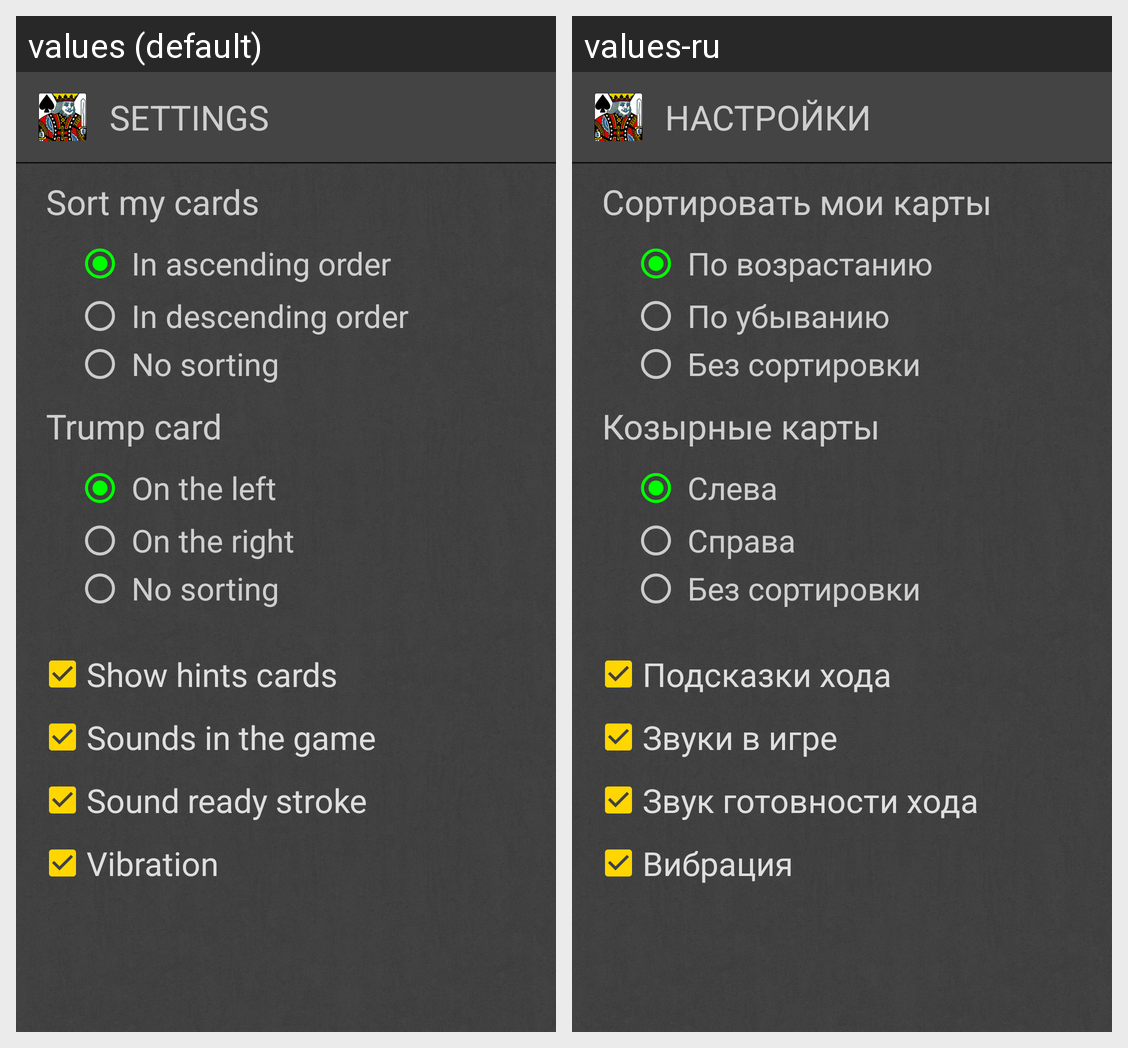

Locale-by-locale string values for the Android screen shown in this grid:
Android screen res/layout/page_settings.xml rendered under 2 locales, left to right: values (default), values-ru. Device: Nexus 5 (rendered at 1080×1920; each locale shown at half size, 540×960, under a caption strip naming it); theme AppTheme.
Strings drawn on this screen, with the default value and each locale's value (text and hints the layout hard-codes, and strings that could not be matched under every locale, appear in the picture but are not listed):

txt_7
  values: SETTINGS
  values-ru: НАСТРОЙКИ

txt_61
  values: Sort my cards
  values-ru: Сортировать мои карты

txt_62
  values: In ascending order
  values-ru: По возрастанию

txt_63
  values: In descending order
  values-ru: По убыванию

txt_64
  values: No sorting
  values-ru: Без сортировки

txt_65
  values: Trump card
  values-ru: Козырные карты

txt_66
  values: On the left
  values-ru: Слева

txt_67
  values: On the right
  values-ru: Справа

txt_105
  values: Show hints cards
  values-ru: Подсказки хода

txt_95
  values: Sounds in the game
  values-ru: Звуки в игре

txt_116
  values: Sound ready stroke
  values-ru: Звук готовности хода

txt_100
  values: Vibration
  values-ru: Вибрация
